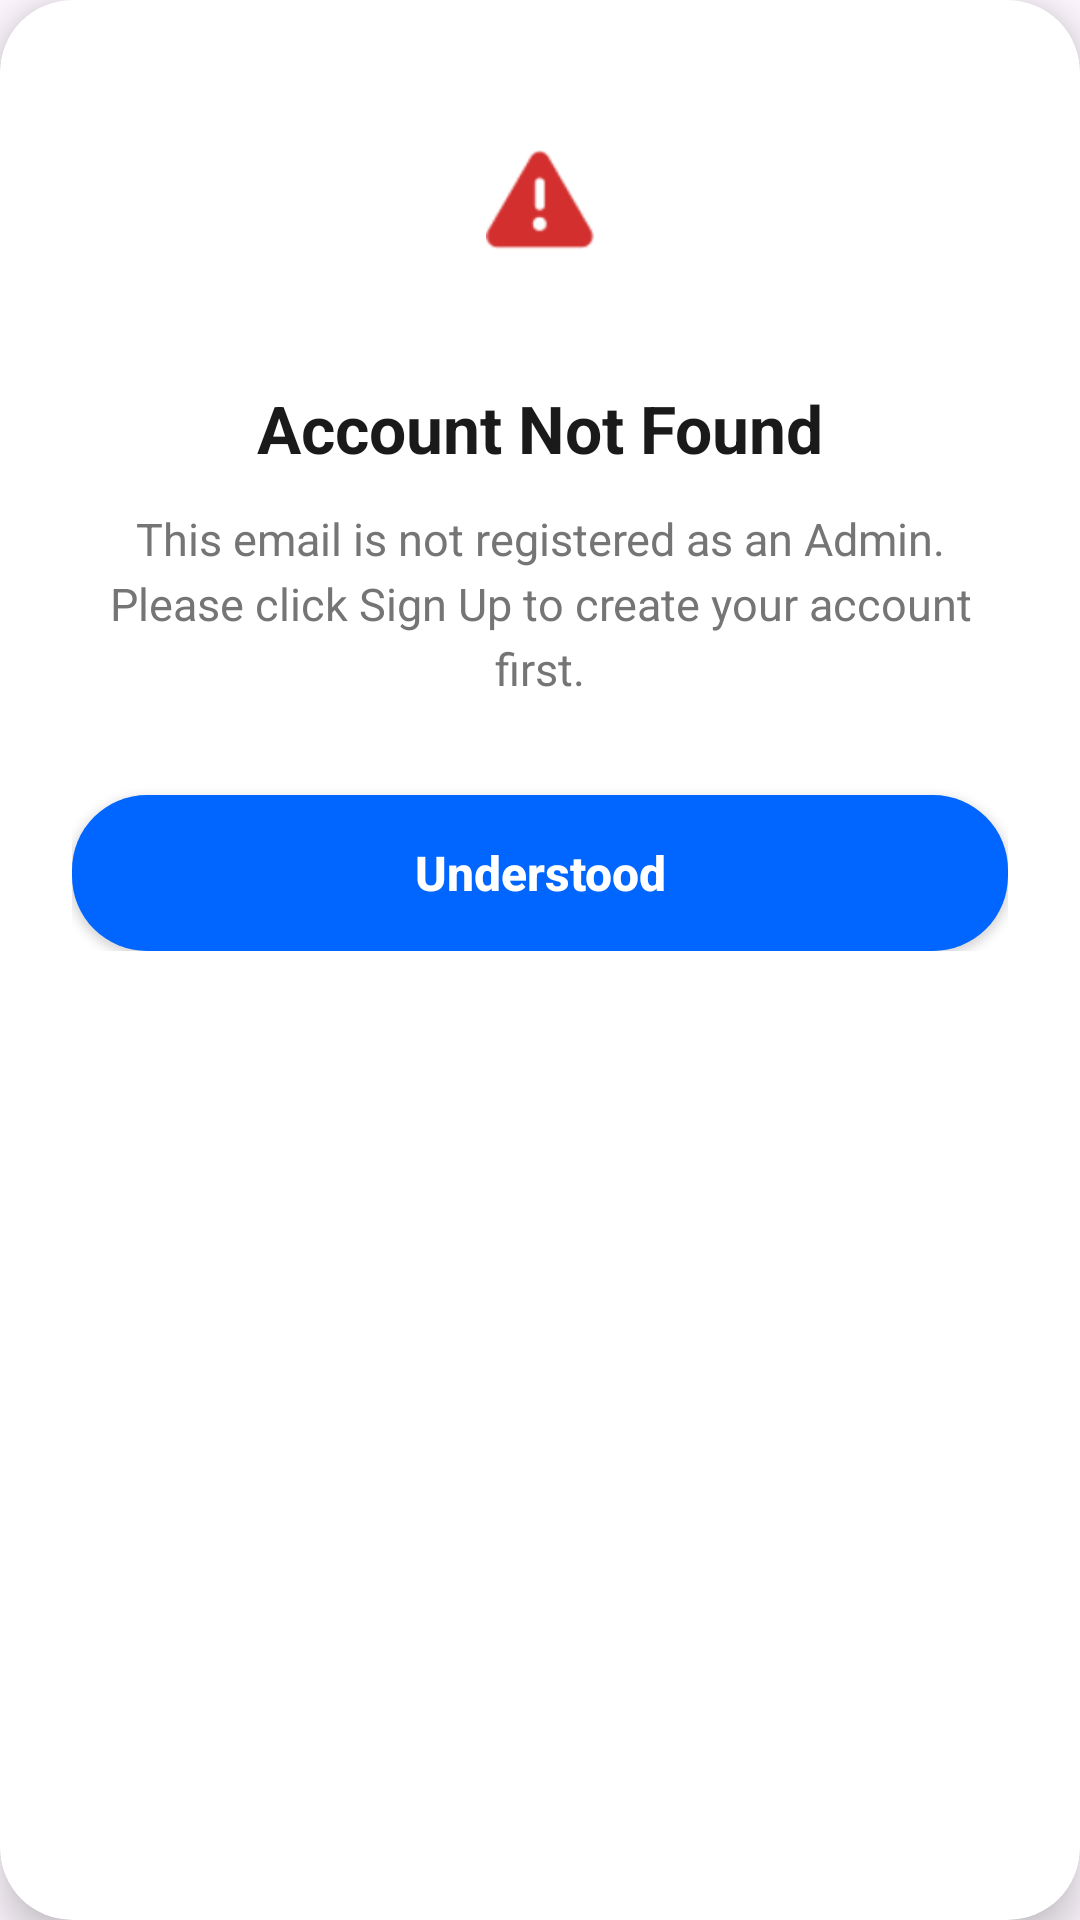

Reconstruct the res/layout file that produces this screen, plus the resources it refers to.
<!-- AndroidManifest.xml: application theme Theme.FinalYearProjectNew -->
<!-- res/layout/dialog_modern_error.xml -->
<?xml version="1.0" encoding="utf-8"?>
<androidx.cardview.widget.CardView xmlns:android="http://schemas.android.com/apk/res/android"
    xmlns:app="http://schemas.android.com/apk/res-auto"
    android:layout_width="match_parent"
    android:layout_height="wrap_content"
    app:cardCornerRadius="24dp"
    app:cardElevation="8dp"
    android:layout_margin="16dp"
    app:cardBackgroundColor="@android:color/white">

    <LinearLayout
        android:layout_width="match_parent"
        android:layout_height="wrap_content"
        android:orientation="vertical"
        android:paddingTop="32dp"
        android:paddingBottom="24dp"
        android:paddingEnd="24dp"
        android:paddingStart="24dp"
        android:gravity="center">

        
        <FrameLayout
            android:layout_width="72dp"
            android:layout_height="72dp"
            android:background="@drawable/bg_circle_light_red"
            android:layout_marginBottom="24dp">
            
            <ImageView
                android:layout_width="36dp"
                android:layout_height="36dp"
                android:layout_gravity="center"
                android:src="@android:drawable/ic_dialog_alert"
                app:tint="#D32F2F" />
        </FrameLayout>

        <TextView
            android:id="@+id/tvErrorTitle"
            android:layout_width="match_parent"
            android:layout_height="wrap_content"
            android:text="Account Not Found"
            android:textAlignment="center"
            android:textColor="#1A1A1A"
            android:textSize="22sp"
            android:textStyle="bold"
            android:layout_marginBottom="12dp" />

        <TextView
            android:id="@+id/tvErrorMessage"
            android:layout_width="match_parent"
            android:layout_height="wrap_content"
            android:text="This email is not registered as an Admin. Please click Sign Up to create your account first."
            android:textAlignment="center"
            android:lineSpacingExtra="4dp"
            android:textColor="#757575"
            android:textSize="15sp"
            android:layout_marginBottom="32dp" />

        <androidx.appcompat.widget.AppCompatButton
            android:id="@+id/btnErrorOk"
            android:layout_width="match_parent"
            android:layout_height="52dp"
            android:background="@drawable/bg_bottom_sheet"
            android:backgroundTint="#0066FF"
            android:text="Understood"
            android:textAllCaps="false"
            android:textColor="@android:color/white"
            android:textSize="16sp"
            android:textStyle="bold"
            />
            
    </LinearLayout>

</androidx.cardview.widget.CardView>
<!-- resources referenced by this layout -->
<resources>
  <!-- drawable bg_bottom_sheet (drawable) -->
  <?xml version="1.0" encoding="utf-8"?>
  <shape xmlns:android="http://schemas.android.com/apk/res/android">
      <solid android:color="@color/appBackground" />
      <corners
          android:topLeftRadius="25dp"
          android:topRightRadius="25dp"
          android:bottomLeftRadius="25dp"
          android:bottomRightRadius="25dp"/>
  </shape>
  <style name="Theme.FinalYearProjectNew" parent="Base.Theme.FinalYearProjectNew" />
  <color name="appBackground">#F2F4F8</color>
  <style name="Base.Theme.FinalYearProjectNew" parent="Theme.Material3.DayNight.NoActionBar">
          
          
      </style>
</resources>
